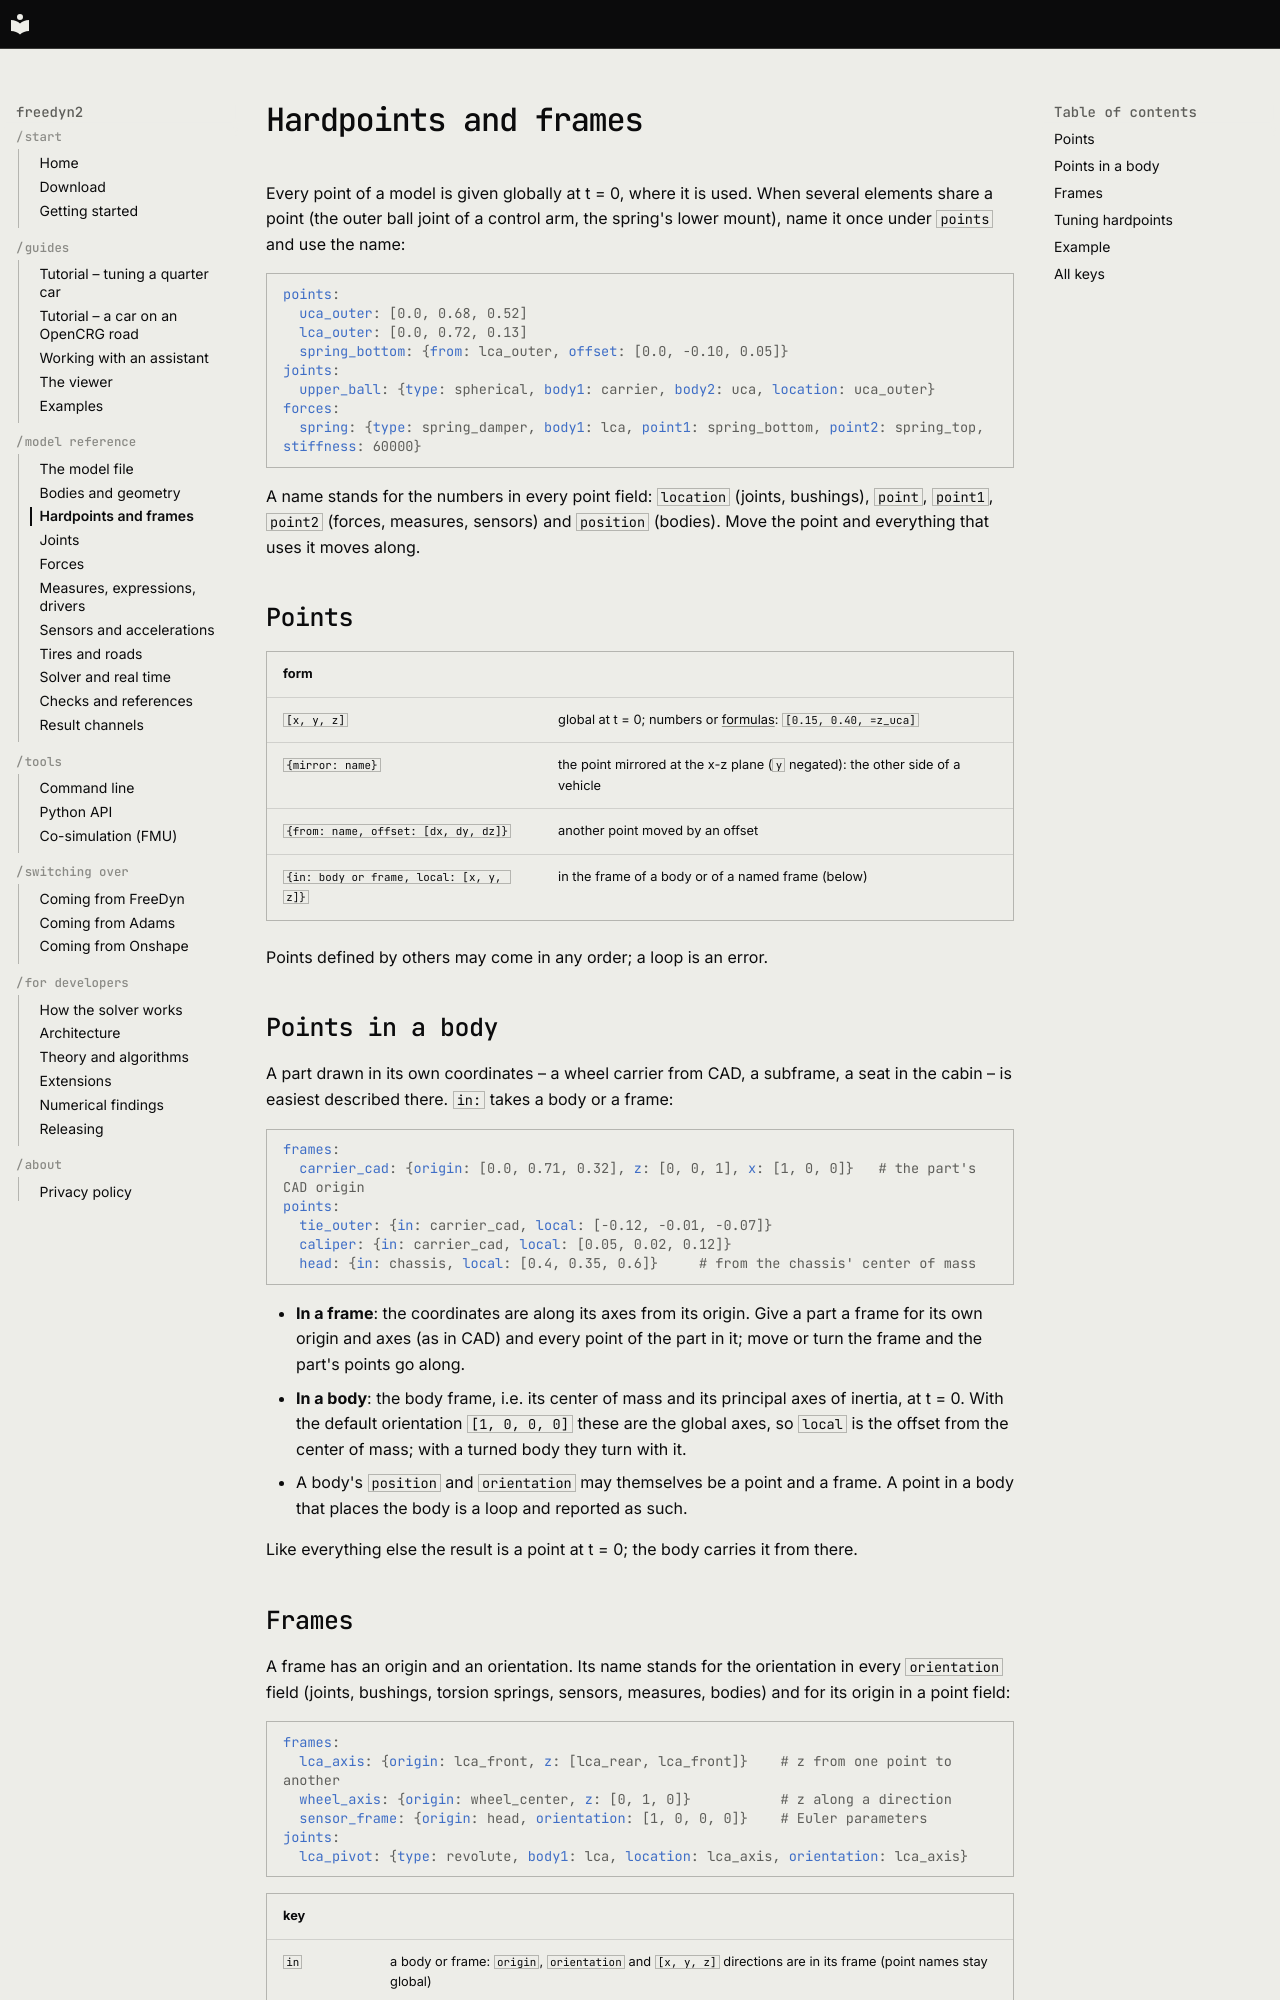

repository: freedyn-org/freedyn2 · page: reference/hardpoints/index.html · generator: mkdocs

# Hardpoints and frames

Every point of a model is given globally at t = 0, where it is used. When several elements
share a point (the outer ball joint of a control arm, the spring's lower mount), name it once
under `points` and use the name:

```yaml
points:
  uca_outer: [0.0, 0.68, 0.52]
  lca_outer: [0.0, 0.72, 0.13]
  spring_bottom: {from: lca_outer, offset: [0.0, -0.10, 0.05]}
joints:
  upper_ball: {type: spherical, body1: carrier, body2: uca, location: uca_outer}
forces:
  spring: {type: spring_damper, body1: lca, point1: spring_bottom, point2: spring_top, stiffness: 60000}
```

A name stands for the numbers in every point field: `location` (joints, bushings), `point`,
`point1`, `point2` (forces, measures, sensors) and `position` (bodies). Move the point and
everything that uses it moves along.

## Points

| form | |
|---|---|
| `[x, y, z]` | global at t = 0; numbers or [formulas](model-file.md#parameters-and-formulas): `[0.15, 0.40, =z_uca]` |
| `{mirror: name}` | the point mirrored at the x-z plane (`y` negated): the other side of a vehicle |
| `{from: name, offset: [dx, dy, dz]}` | another point moved by an offset |
| `{in: body or frame, local: [x, y, z]}` | in the frame of a body or of a named frame (below) |

Points defined by others may come in any order; a loop is an error.

## Points in a body

A part drawn in its own coordinates – a wheel carrier from CAD, a subframe, a seat in the
cabin – is easiest described there. `in:` takes a body or a frame:

```yaml
frames:
  carrier_cad: {origin: [0.0, 0.71, 0.32], z: [0, 0, 1], x: [1, 0, 0]}   # the part's CAD origin
points:
  tie_outer: {in: carrier_cad, local: [-0.12, -0.01, -0.07]}
  caliper: {in: carrier_cad, local: [0.05, 0.02, 0.12]}
  head: {in: chassis, local: [0.4, 0.35, 0.6]}     # from the chassis' center of mass
```

- **In a frame**: the coordinates are along its axes from its origin. Give a part a frame for
  its own origin and axes (as in CAD) and every point of the part in it; move or turn the frame
  and the part's points go along.
- **In a body**: the body frame, i.e. its center of mass and its principal axes of inertia, at
  t = 0. With the default orientation `[1, 0, 0, 0]` these are the global axes, so `local` is
  the offset from the center of mass; with a turned body they turn with it.
- A body's `position` and `orientation` may themselves be a point and a frame. A point in a
  body that places the body is a loop and reported as such.

Like everything else the result is a point at t = 0; the body carries it from there.
